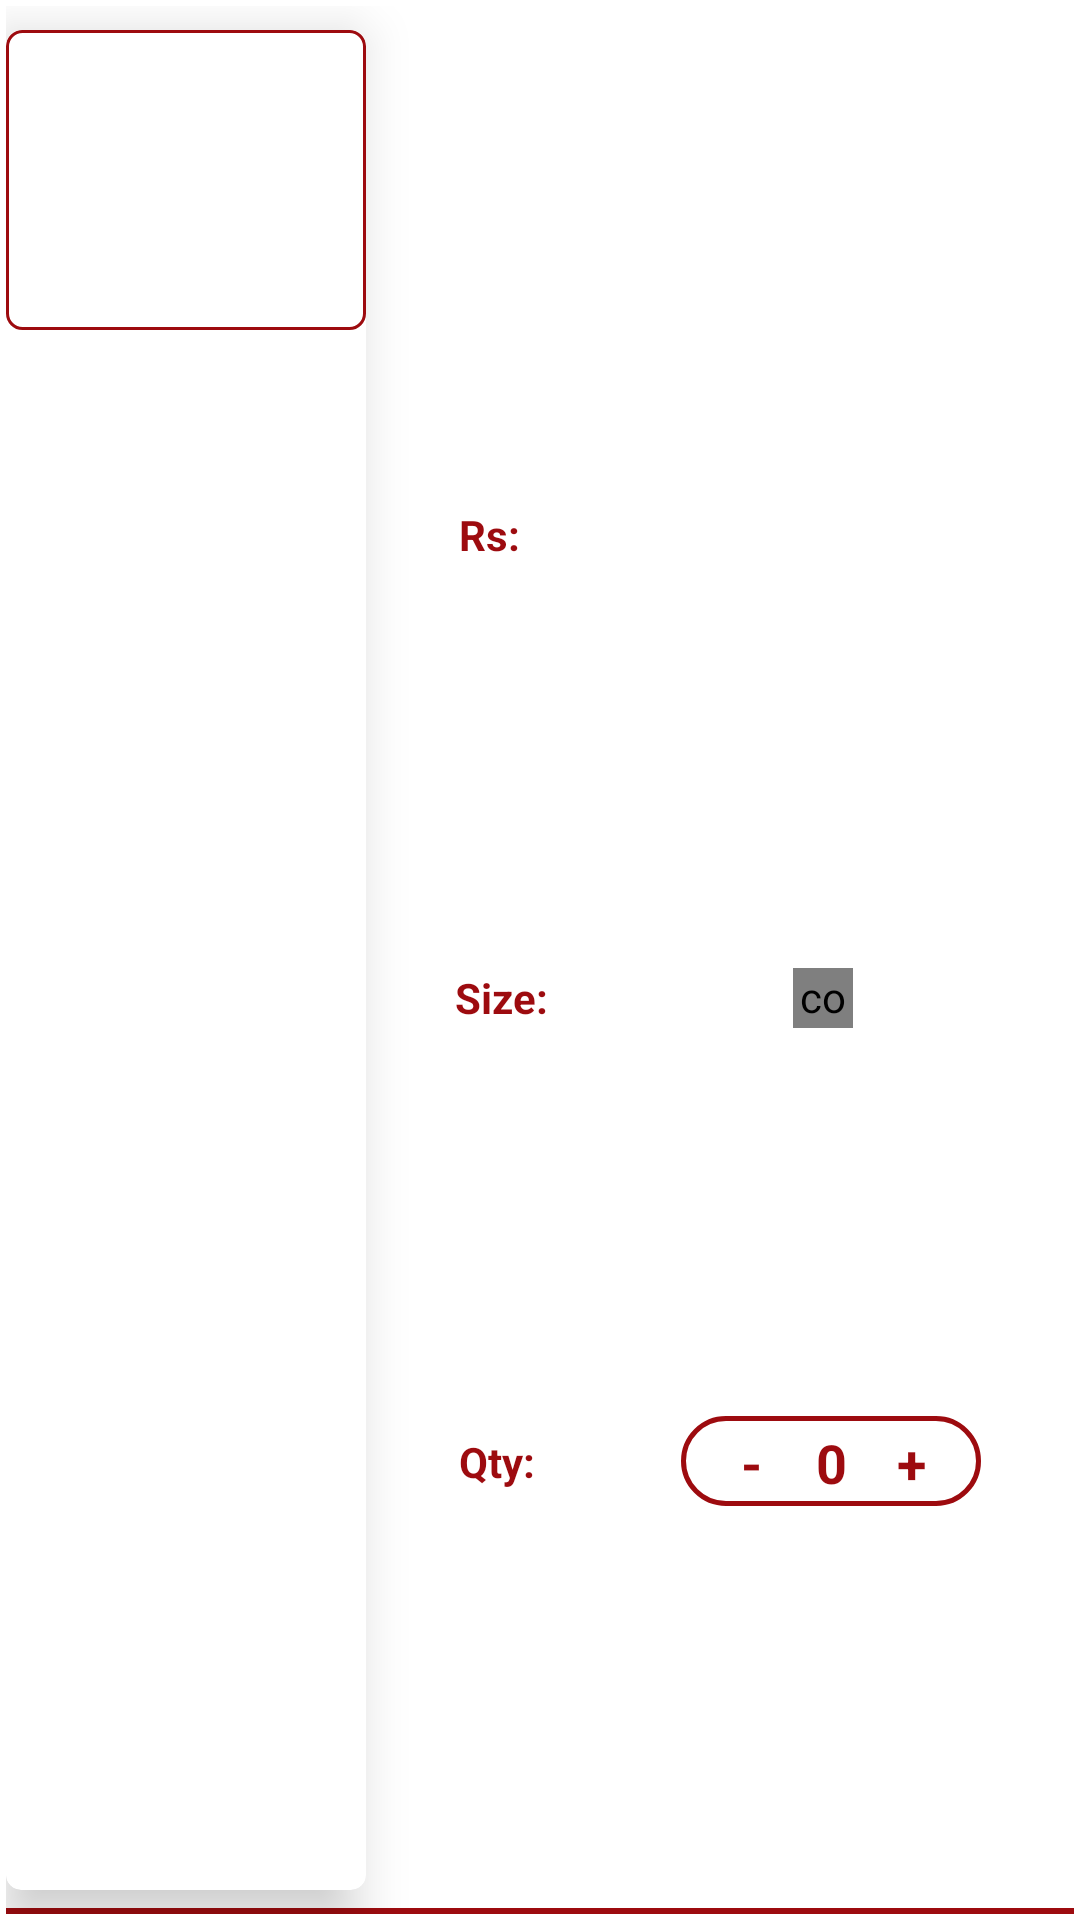

This screen was rendered from an Android layout file. Write that file and the resources it references.
<!-- AndroidManifest.xml: application theme Theme.AppCompat.Light.NoActionBar -->
<!-- res/layout/product_row_item.xml -->
<?xml version="1.0" encoding="utf-8"?>
<androidx.constraintlayout.widget.ConstraintLayout xmlns:android="http://schemas.android.com/apk/res/android"
    xmlns:app="http://schemas.android.com/apk/res-auto"
    xmlns:tools="http://schemas.android.com/tools"
    android:id="@+id/cvItem"
    android:layout_width="match_parent"
    android:layout_height="wrap_content"
    android:background="#FFFFFF"
    android:gravity="center_horizontal"
    android:orientation="vertical"
    android:padding="2dp">

    <androidx.cardview.widget.CardView
        android:id="@+id/cardList"
        android:layout_width="120dp"
        android:layout_height="match_parent"
        android:layout_gravity="center"
        android:layout_marginTop="8dp"
        android:layout_marginBottom="8dp"
        android:layout_weight="5"
        android:background="@drawable/shape_react01"
        android:orientation="vertical"
        app:cardCornerRadius="5dp"
        app:cardElevation="10dp"
        app:cardMaxElevation="10dp"
        app:cardPreventCornerOverlap="true"
        app:layout_constraintBottom_toBottomOf="parent"
        app:layout_constraintLeft_toLeftOf="@+id/product_name"
        app:layout_constraintStart_toStartOf="parent"
        app:layout_constraintTop_toTopOf="parent">

        <ImageView
            android:id="@+id/product_image"
            android:layout_width="120dp"
            android:layout_height="100dp"
            android:background="@drawable/shape_react01"
            android:scaleType="fitXY"
            app:layout_constraintBottom_toTopOf="@+id/product_name"
            app:layout_constraintEnd_toEndOf="parent"
            app:layout_constraintStart_toStartOf="parent"
            app:layout_constraintTop_toTopOf="parent"
            tools:ignore="NotSibling" />

    </androidx.cardview.widget.CardView>

    <TextView
        android:id="@+id/product_name"
        android:layout_width="wrap_content"
        android:layout_height="wrap_content"
        android:layout_marginLeft="16dp"
        android:layout_marginTop="8dp"
        android:fontFamily="sans-serif-black"
        android:gravity="center"
        android:paddingStart="10dp"
        android:paddingLeft="10dp"
        android:paddingEnd="10dp"
        android:singleLine="false"
        android:textAlignment="center"
        android:textColor="#9D0B0F"
        android:textSize="14sp"
        android:textStyle="bold"
        app:layout_constraintEnd_toEndOf="@+id/constraintLayout"
        app:layout_constraintLeft_toRightOf="@+id/cardList"
        app:layout_constraintTop_toTopOf="parent"
        tools:text="Almond syrup cake" />

    <TextView
        android:id="@+id/product_price"
        android:layout_width="wrap_content"
        android:layout_height="wrap_content"
        android:fontFamily="serif-monospace"
        android:gravity="center"
        android:singleLine="true"
        android:textAlignment="center"
        android:textColor="#9D0B0F"
        android:textSize="20sp"
        android:textStyle="bold"
        app:layout_constraintBottom_toBottomOf="@+id/tvRs"
        app:layout_constraintEnd_toEndOf="@+id/constraintLayout"
        app:layout_constraintStart_toStartOf="@+id/constraintLayout"
        app:layout_constraintTop_toTopOf="@+id/tvRs"
        tools:text="800" />

    
    
    
    
    
    
    
    
    
    
    
    
    
    
    

    <com.jaredrummler.materialspinner.MaterialSpinner
        android:id="@+id/product_size_spinner"
        android:layout_width="20dp"
        android:layout_height="20dp"
        android:visibility="visible"
        app:layout_constraintBottom_toBottomOf="@+id/tvSize"
        app:layout_constraintEnd_toEndOf="parent"
        app:layout_constraintStart_toEndOf="@+id/tvSize"
        app:layout_constraintTop_toTopOf="@+id/tvSize"
        app:layout_goneMarginStart="20dp"
        app:ms_arrow_tint="#9D0B0F"
        app:ms_background_color="@color/whiteTextColor"
        app:ms_dropdown_height="100dp"
        app:ms_dropdown_max_height="120dp"
        app:ms_text_color="#9D0B0F" />

    <View
        android:id="@+id/divider"
        android:layout_width="match_parent"
        android:layout_height="2dp"
        android:layout_marginTop="8dp"
        android:background="#9D0B0F"
        app:layout_constraintBottom_toBottomOf="parent"
        app:layout_constraintEnd_toEndOf="parent"
        app:layout_constraintStart_toStartOf="parent" />

    
    
    
    
    
    
    
    
    
    

    <androidx.constraintlayout.widget.ConstraintLayout
        android:id="@+id/constraintLayout"
        android:layout_width="100dp"
        android:layout_height="30dp"
        android:layout_marginStart="14dp"
        android:layout_marginLeft="14dp"
        android:background="@drawable/counter_rounded_shape"
        app:layout_constraintBottom_toBottomOf="@+id/tvQty"
        app:layout_constraintEnd_toEndOf="parent"
        app:layout_constraintStart_toEndOf="@+id/tvQty"
        app:layout_constraintTop_toTopOf="@+id/tvQty">

        <TextView
            android:id="@+id/removeItem"
            android:layout_width="40dp"
            android:layout_height="0dp"
            android:clickable="true"
            android:gravity="center"
            android:onClick="removeItem"
            android:text="-"
            android:textColor="#9D0B0F"
            android:textSize="18sp"
            android:textStyle="bold"
            app:layout_constraintBottom_toBottomOf="parent"
            app:layout_constraintStart_toStartOf="parent"
            app:layout_constraintTop_toTopOf="parent" />

        <TextView
            android:id="@+id/tvValCounter"
            android:layout_width="0dp"
            android:layout_height="0dp"
            android:gravity="center"
            android:text="0"
            android:textColor="#9D0B0F"
            android:textSize="18sp"
            android:textStyle="bold"
            app:layout_constraintBottom_toBottomOf="@+id/removeItem"
            app:layout_constraintEnd_toStartOf="@+id/addToCart"
            app:layout_constraintStart_toEndOf="@+id/removeItem"
            app:layout_constraintTop_toTopOf="@+id/removeItem" />

        <TextView
            android:id="@+id/addToCart"
            android:layout_width="40dp"
            android:layout_height="0dp"
            android:clickable="true"
            android:gravity="center"
            android:onClick="addToCart"
            android:text="+"
            android:textColor="#9D0B0F"
            android:textSize="18sp"
            android:textStyle="bold"
            app:layout_constraintBottom_toBottomOf="@+id/tvValCounter"
            app:layout_constraintEnd_toEndOf="parent"
            app:layout_constraintTop_toTopOf="@+id/tvValCounter" />
    </androidx.constraintlayout.widget.ConstraintLayout>

    <TextView
        android:id="@+id/tvQty"
        android:layout_width="wrap_content"
        android:layout_height="wrap_content"
        android:layout_marginTop="4dp"
        android:layout_marginBottom="8dp"
        android:text="Qty: "
        android:textColor="#9D0B0F"
        android:textSize="14sp"
        android:textStyle="bold"
        app:layout_constraintBottom_toTopOf="@+id/divider"
        app:layout_constraintEnd_toStartOf="@+id/constraintLayout"
        app:layout_constraintStart_toEndOf="@+id/cardList"
        app:layout_constraintTop_toBottomOf="@+id/tvSize" />

    <TextView
        android:id="@+id/tvRs"
        android:layout_width="wrap_content"
        android:layout_height="wrap_content"
        android:layout_marginTop="8dp"
        android:text="Rs:"
        android:textColor="#9D0B0F"
        android:textSize="14sp"
        android:textStyle="bold"
        app:layout_constraintBottom_toTopOf="@+id/tvSize"
        app:layout_constraintStart_toStartOf="@+id/tvQty"
        app:layout_constraintTop_toBottomOf="@+id/product_name" />

    <TextView
        android:id="@+id/tvSize"
        android:layout_width="39dp"
        android:layout_height="wrap_content"
        android:layout_marginStart="16dp"
        android:layout_marginLeft="16dp"
        android:layout_marginTop="4dp"
        android:text="Size:"
        android:textColor="#9D0B0F"
        android:textSize="14sp"
        android:textStyle="bold"
        android:visibility="visible"
        app:layout_constraintBottom_toTopOf="@+id/tvQty"
        app:layout_constraintEnd_toEndOf="@+id/tvRs"
        app:layout_constraintStart_toStartOf="@+id/tvRs"
        app:layout_constraintTop_toBottomOf="@+id/tvRs" />

</androidx.constraintlayout.widget.ConstraintLayout>
<!-- resources referenced by this layout -->
<resources>
  <color name="whiteTextColor">#FFFFFF</color>
  <!-- drawable btn_shape (drawable) -->
  <?xml version="1.0" encoding="UTF-8"?>
  <shape xmlns:android="http://schemas.android.com/apk/res/android">
      <solid android:color="#9D0B0F"/>
      <stroke android:width="2dp" android:color="#FF9800" />
      <corners android:radius="10dp"/>
      <padding android:left="2.5dp" android:top="2.5dp" android:right="2.5dp" android:bottom="2.5dp" />
  </shape>
  <!-- drawable counter_rounded_shape (drawable) -->
  <?xml version="1.0" encoding="UTF-8"?>
  <shape xmlns:android="http://schemas.android.com/apk/res/android">
      <solid android:color="@android:color/transparent"/>
      <stroke android:width="1.5dp" android:color="#9D0B0F" />
      <corners android:radius="30dp"/>
      <padding android:left="3.5dp" android:top="3.5dp" android:right="3.5dp" android:bottom="3.5dp" />
  </shape>
  <!-- drawable shape_react01 (drawable) -->
  <?xml version="1.0" encoding="UTF-8"?>
  <shape xmlns:android="http://schemas.android.com/apk/res/android">
      <solid android:color="@android:color/transparent"/>
      <stroke android:width="1dp" android:color="#9D0B0F" />
      <corners android:radius="5dp"/>
      <padding android:left="1.5dp" android:top="1.5dp" android:right="1.5dp" android:bottom="1.5dp" />
  </shape>
</resources>
